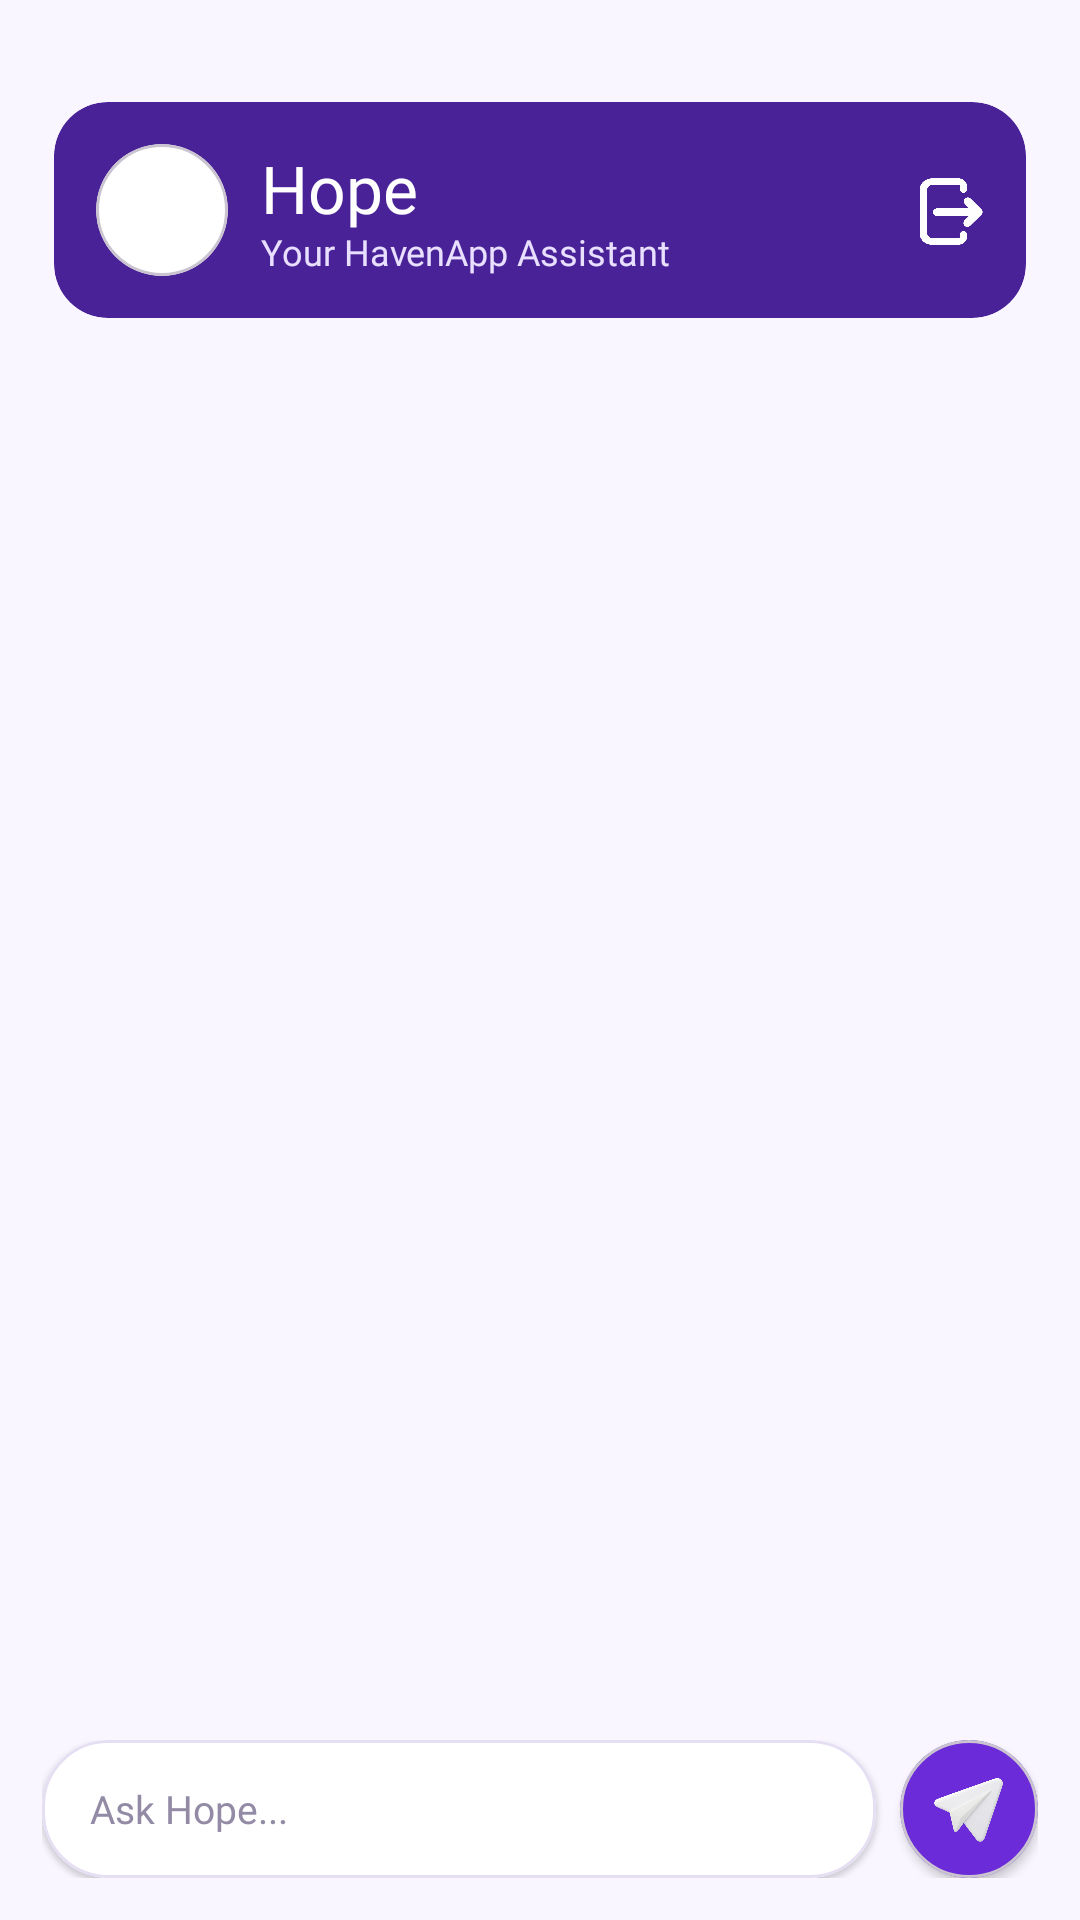

Reconstruct the res/layout file that produces this screen, plus the resources it refers to.
<!-- AndroidManifest.xml: application theme Theme.HavenApp -->
<!-- res/layout/activity_chatbot.xml -->
<?xml version="1.0" encoding="utf-8"?>
<androidx.constraintlayout.widget.ConstraintLayout
    xmlns:android="http://schemas.android.com/apk/res/android"
    xmlns:app="http://schemas.android.com/apk/res-auto"
    android:layout_width="match_parent"
    android:layout_height="match_parent"
    android:background="#F9F6FF">


    
    
    

    <com.google.android.material.card.MaterialCardView
        android:id="@+id/hopeHeader"
        android:layout_width="0dp"
        android:layout_height="72dp"
        android:layout_marginStart="18dp"
        android:layout_marginTop="34dp"
        android:layout_marginEnd="18dp"
        app:cardBackgroundColor="#4a2297"
        app:cardCornerRadius="18dp"
        app:cardElevation="0dp"
        app:strokeWidth="0dp"
        app:layout_constraintEnd_toEndOf="parent"
        app:layout_constraintStart_toStartOf="parent"
        app:layout_constraintTop_toTopOf="parent">

        <androidx.constraintlayout.widget.ConstraintLayout
            android:layout_width="match_parent"
            android:layout_height="match_parent">


            

            <com.google.android.material.card.MaterialCardView
                android:id="@+id/cardHopeAvatar"
                android:layout_width="44dp"
                android:layout_height="44dp"
                android:layout_marginStart="14dp"
                app:cardBackgroundColor="#FFFFFF"
                app:cardCornerRadius="22dp"
                app:cardElevation="0dp"
                app:layout_constraintBottom_toBottomOf="parent"
                app:layout_constraintStart_toStartOf="parent"
                app:layout_constraintTop_toTopOf="parent">

                <ImageView
                    android:id="@+id/imgHopeHeader"
                    android:layout_width="match_parent"
                    android:layout_height="match_parent"
                    android:padding="3dp"
                    android:contentDescription="Hope"
                    android:scaleType="centerInside"
                    android:src="@drawable/ic_chatbot" />

            </com.google.android.material.card.MaterialCardView>


            

            <TextView
                android:id="@+id/txtHopeTitle"
                android:layout_width="wrap_content"
                android:layout_height="wrap_content"
                android:layout_marginStart="11dp"
                android:fontFamily="@font/poppins_bold"
                android:text="Hope"
                android:textColor="#FFFFFF"
                android:textSize="22sp"
                app:layout_constraintBottom_toTopOf="@id/txtHopeSubtitle"
                app:layout_constraintStart_toEndOf="@id/cardHopeAvatar"
                app:layout_constraintTop_toTopOf="@id/cardHopeAvatar"
                app:layout_constraintVertical_chainStyle="packed" />


            

            <TextView
                android:id="@+id/txtHopeSubtitle"
                android:layout_width="wrap_content"
                android:layout_height="wrap_content"
                android:layout_marginTop="-8dp"
                android:fontFamily="@font/poppins_regular"
                android:text="Your HavenApp Assistant"
                android:textColor="#E9DFFF"
                android:textSize="12sp"
                app:layout_constraintBottom_toBottomOf="@id/cardHopeAvatar"
                app:layout_constraintStart_toStartOf="@id/txtHopeTitle"
                app:layout_constraintTop_toBottomOf="@id/txtHopeTitle" />


            

            <ImageView
                android:id="@+id/btnHopeExit"
                android:layout_width="38dp"
                android:layout_height="38dp"
                android:padding="7dp"
                android:layout_marginRight="6dp"
                android:clickable="true"
                android:focusable="true"
                android:contentDescription="Close Hope"
                android:src="@drawable/exit_ic"
                app:tint="#FFFFFF"
                app:layout_constraintEnd_toEndOf="parent"
                app:layout_constraintTop_toTopOf="parent"
                app:layout_constraintBottom_toBottomOf="parent" />

        </androidx.constraintlayout.widget.ConstraintLayout>

    </com.google.android.material.card.MaterialCardView>


    
    
    

    <androidx.recyclerview.widget.RecyclerView
        android:id="@+id/recyclerHopeMessages"
        android:layout_width="0dp"
        android:layout_height="0dp"
        android:layout_marginTop="12dp"
        android:clipToPadding="false"
        android:paddingStart="18dp"
        android:paddingTop="8dp"
        android:paddingEnd="18dp"
        android:paddingBottom="14dp"
        app:layout_constraintBottom_toTopOf="@id/layoutHopeInput"
        app:layout_constraintEnd_toEndOf="parent"
        app:layout_constraintStart_toStartOf="parent"
        app:layout_constraintTop_toBottomOf="@id/hopeHeader" />


    
    
    

    <LinearLayout
        android:id="@+id/layoutHopeInput"
        android:layout_width="0dp"
        android:layout_height="wrap_content"
        android:layout_marginStart="14dp"
        android:layout_marginEnd="14dp"
        android:layout_marginBottom="14dp"
        android:gravity="bottom"
        android:orientation="horizontal"
        app:layout_constraintBottom_toBottomOf="parent"
        app:layout_constraintEnd_toEndOf="parent"
        app:layout_constraintStart_toStartOf="parent">


        

        <com.google.android.material.card.MaterialCardView
            android:id="@+id/cardHopeInput"
            android:layout_width="0dp"
            android:layout_height="wrap_content"
            android:layout_weight="1"
            app:cardBackgroundColor="#FFFFFF"
            app:cardCornerRadius="22dp"
            app:cardElevation="1dp"
            app:strokeColor="#E6DFF3"
            app:strokeWidth="1dp">

            <EditText
                android:id="@+id/edtHopeMessage"
                android:layout_width="match_parent"
                android:layout_height="wrap_content"
                android:minHeight="46dp"
                android:maxHeight="110dp"
                android:background="@android:color/transparent"
                android:fontFamily="@font/poppins_regular"
                android:gravity="center_vertical"
                android:hint="Ask Hope..."
                android:inputType="textCapSentences|textMultiLine"
                android:maxLength="1000"
                android:maxLines="4"
                android:paddingStart="16dp"
                android:paddingTop="10dp"
                android:paddingEnd="16dp"
                android:paddingBottom="10dp"
                android:textColor="#17113F"
                android:textColorHint="#938BA5"
                android:textSize="13sp" />

        </com.google.android.material.card.MaterialCardView>


        

        <com.google.android.material.card.MaterialCardView
            android:id="@+id/cardHopeSend"
            android:layout_width="46dp"
            android:layout_height="46dp"
            android:layout_marginStart="8dp"
            app:cardBackgroundColor="#6C2BD9"
            app:cardCornerRadius="23dp"
            app:cardElevation="2dp">

            <ImageButton
                android:id="@+id/btnHopeSend"
                android:layout_width="match_parent"
                android:layout_height="match_parent"
                android:background="?attr/selectableItemBackgroundBorderless"
                android:contentDescription="Send message"
                android:padding="11dp"
                android:scaleType="centerInside"
                android:src="@drawable/send_ic" />

        </com.google.android.material.card.MaterialCardView>

    </LinearLayout>

</androidx.constraintlayout.widget.ConstraintLayout>
<!-- resources referenced by this layout -->
<resources>
  <!-- drawable exit_ic: png bitmap (drawable, 148858 bytes) -->
  <!-- drawable send_ic: png bitmap (drawable, 89768 bytes) -->
  <style name="Theme.HavenApp" parent="Base.Theme.HavenApp" />
  <style name="Base.Theme.HavenApp" parent="Theme.Material3.DayNight.NoActionBar">
  
          
          <item name="android:windowSplashScreenBackground">@color/white</item>
  
          
          <item name="android:windowSplashScreenAnimatedIcon">@null</item>
  
          
          <item name="android:windowSplashScreenIconBackgroundColor">@color/white</item>
  
      </style>
  <color name="white">#FFFFFFFF</color>
</resources>
